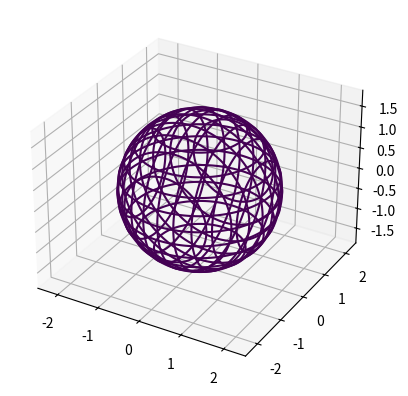

Write Python code to recreate this figure.
import numpy as np
import matplotlib.pyplot as plt
from mpl_toolkits.mplot3d import axes3d

def plot_implicit_3d(function, range_=(-2.5,2.5)):
    '''
    function : implicit function
    range_   : common plot range of x, y, z
    '''
    fig = plt.figure()
    ax = fig.add_subplot(111, projection='3d')
    A = np.linspace(range_[0], range_[1], 100)
    B = np.linspace(range_[0], range_[1], 15)
    A1, A2 = np.meshgrid(A, A)

    for z in B:
        X, Y = A1, A2
        Z = function(X, Y, z)
        cset = ax.contour(X, Y, Z+z, [z], zdir='z')

    for y in B:
        X, Z = A1, A2
        Y = function(X, y, Z)
        cset = ax.contour(X, Y+y, Z, [y], zdir='y')

    for x in B:
        Y, Z = A1, A2
        X = function(x, Y, Z)
        cset = ax.contour(X+x, Y, Z, [x], zdir='x')

    ax.set_zlim3d(range_[0]*0.75, range_[1]*0.75)
    ax.set_xlim3d(range_[0], range_[1])
    ax.set_ylim3d(range_[0], range_[1])

    plt.show()



def function(x, y, z):
    return x*x + y*y + z*z - 3

if __name__ == '__main__':
    plot_implicit_3d(function)